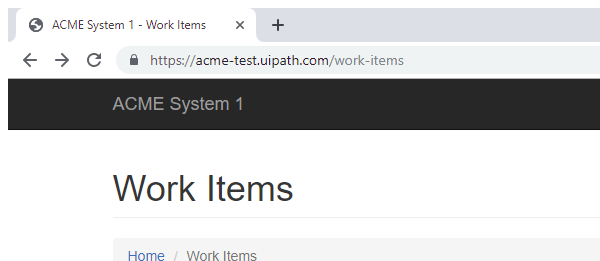
Task: Reporte Anual de Vendedor. Asignación 3 de UiPath Avanzado
Workflow: GetTransactionData

Step 1: Attach Browser 'Work Items' in window 'ACME System 1 - Work Items' (chrome.exe)
